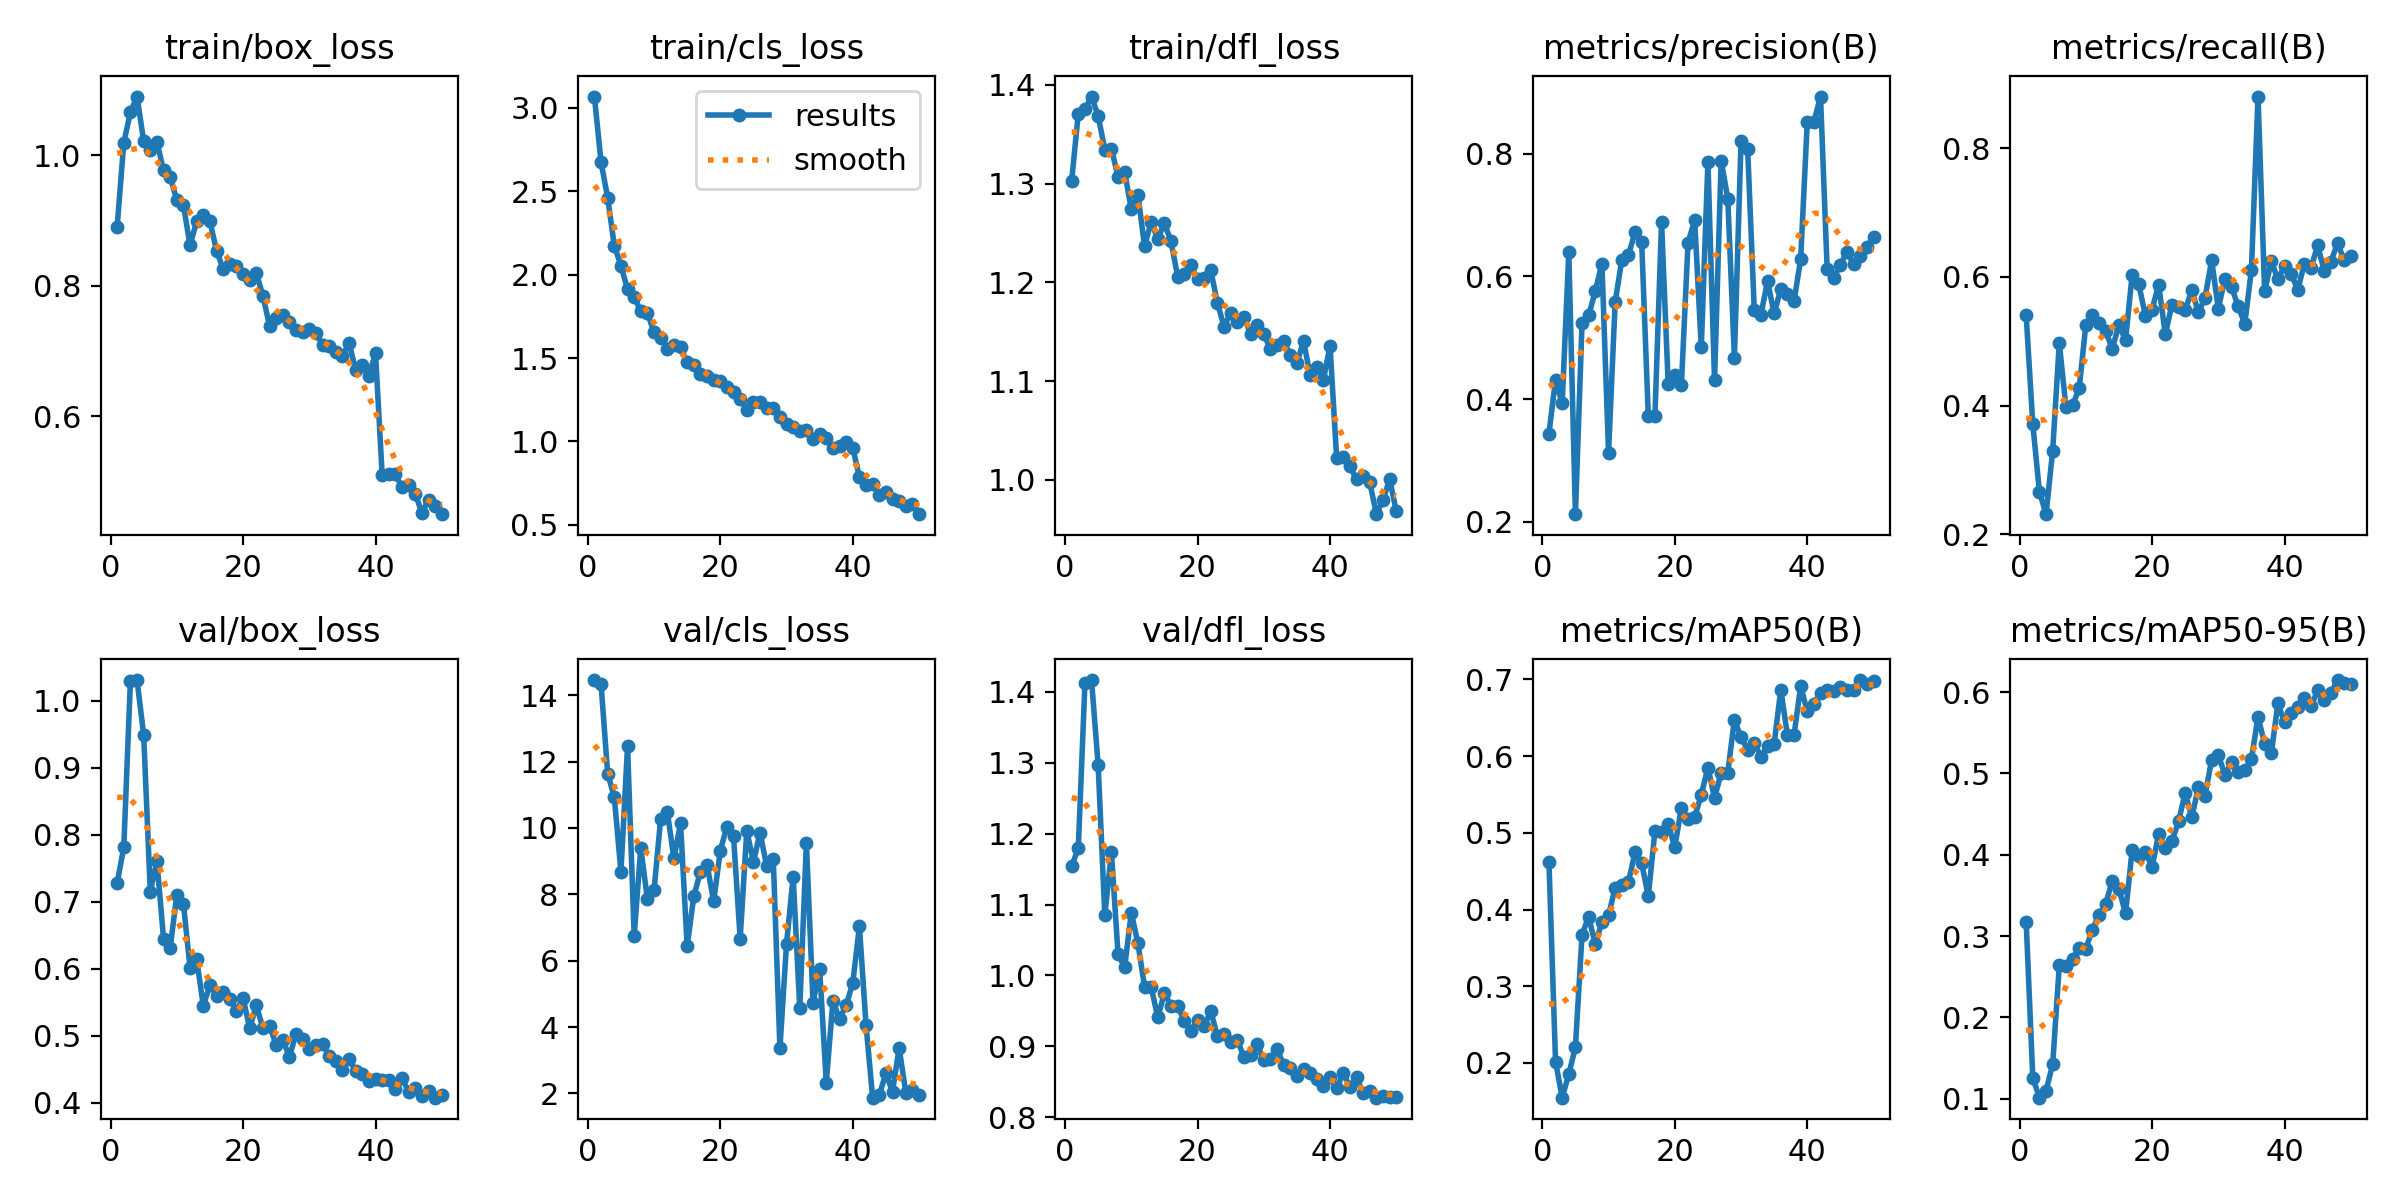

The file beside this chart, header and first rows:
epoch, time, train/box_loss, train/cls_loss, train/dfl_loss, metrics/precision(B), metrics/recall(B), metrics/mAP50(B), metrics/mAP50-95(B), val/box_loss, val/cls_loss, val/dfl_loss, lr/pg0, lr/pg1, lr/pg2
1, 34.79, 0.8904, 3.068, 1.303, 0.3436, 0.5403, 0.4625, 0.3172, 0.7276, 14.46, 1.154, 0.0004139, 0.0004139, 0.0004139
2, 63.99, 1.019, 2.674, 1.371, 0.432, 0.3708, 0.2019, 0.1258, 0.7813, 14.34, 1.18, 0.0008141, 0.0008141, 0.0008141
3, 90.91, 1.065, 2.462, 1.375, 0.3933, 0.266, 0.1547, 0.1012, 1.03, 11.64, 1.412, 0.001198, 0.001198, 0.001198
4, 117.6, 1.09, 2.174, 1.388, 0.6393, 0.2311, 0.1854, 0.1098, 1.031, 10.92, 1.417, 0.001176, 0.001176, 0.001176
5, 144.2, 1.021, 2.054, 1.369, 0.2126, 0.3298, 0.2206, 0.1421, 0.9487, 8.685, 1.296, 0.001151, 0.001151, 0.001151
6, 170.5, 1.008, 1.913, 1.334, 0.5243, 0.4973, 0.3673, 0.2638, 0.715, 12.46, 1.085, 0.001126, 0.001126, 0.001126
7, 197.3, 1.02, 1.868, 1.335, 0.5365, 0.3977, 0.3906, 0.2633, 0.7606, 6.746, 1.173, 0.001102, 0.001102, 0.001102
8, 223.8, 0.9763, 1.78, 1.307, 0.5761, 0.4005, 0.3548, 0.2715, 0.6445, 9.397, 1.03, 0.001077, 0.001077, 0.001077
9, 250.2, 0.9661, 1.769, 1.312, 0.6208, 0.4266, 0.3837, 0.2856, 0.631, 7.845, 1.012, 0.001052, 0.001052, 0.001052
10, 277.3, 0.9313, 1.655, 1.274, 0.3129, 0.5252, 0.3926, 0.2846, 0.7097, 8.118, 1.089, 0.001027, 0.001027, 0.001027
11, 304.3, 0.9235, 1.62, 1.289, 0.5583, 0.5408, 0.4284, 0.3078, 0.6971, 10.28, 1.045, 0.001002, 0.001002, 0.001002
12, 331.3, 0.8616, 1.554, 1.237, 0.6268, 0.529, 0.4319, 0.3263, 0.6011, 10.48, 0.9842, 0.0009778, 0.0009778, 0.0009778
13, 357.6, 0.8984, 1.579, 1.261, 0.6349, 0.5156, 0.4358, 0.3396, 0.6139, 9.093, 0.9837, 0.000953, 0.000953, 0.000953
14, 384.1, 0.9085, 1.567, 1.244, 0.6719, 0.4883, 0.4748, 0.3677, 0.5449, 10.14, 0.9409, 0.0009283, 0.0009283, 0.0009283
15, 410.7, 0.8982, 1.476, 1.26, 0.6567, 0.5255, 0.4604, 0.3576, 0.5751, 6.432, 0.9754, 0.0009035, 0.0009035, 0.0009035
16, 438, 0.8535, 1.46, 1.241, 0.3726, 0.5015, 0.4175, 0.328, 0.5599, 7.943, 0.957, 0.0008787, 0.0008787, 0.0008787
17, 464.9, 0.8253, 1.407, 1.206, 0.3719, 0.6033, 0.502, 0.4059, 0.5653, 8.675, 0.9568, 0.000854, 0.000854, 0.000854
18, 491.8, 0.8337, 1.395, 1.209, 0.6884, 0.5882, 0.5007, 0.3982, 0.555, 8.896, 0.9356, 0.0008293, 0.0008293, 0.0008293
19, 518.6, 0.8295, 1.368, 1.217, 0.4253, 0.5398, 0.5117, 0.4036, 0.5372, 7.784, 0.9223, 0.0008045, 0.0008045, 0.0008045
20, 545.3, 0.817, 1.362, 1.203, 0.4387, 0.549, 0.4812, 0.3845, 0.5565, 9.315, 0.9372, 0.0007797, 0.0007797, 0.0007797
21, 571.5, 0.8081, 1.327, 1.204, 0.4238, 0.588, 0.533, 0.4254, 0.5109, 10.04, 0.9285, 0.000755, 0.000755, 0.000755
22, 598.1, 0.819, 1.296, 1.212, 0.6548, 0.5109, 0.5176, 0.4088, 0.5452, 9.744, 0.9499, 0.0007302, 0.0007302, 0.0007302
23, 624.9, 0.7844, 1.257, 1.179, 0.6919, 0.5565, 0.52, 0.4163, 0.5114, 6.662, 0.9142, 0.0007055, 0.0007055, 0.0007055
24, 651.4, 0.7384, 1.189, 1.155, 0.4847, 0.5537, 0.5498, 0.4409, 0.5142, 9.919, 0.9177, 0.0006808, 0.0006808, 0.0006808
25, 678.1, 0.7506, 1.239, 1.169, 0.7865, 0.548, 0.5851, 0.476, 0.4867, 8.967, 0.9061, 0.000656, 0.000656, 0.000656
26, 704.5, 0.7552, 1.235, 1.159, 0.4307, 0.5797, 0.5456, 0.4462, 0.4941, 9.862, 0.9096, 0.0006312, 0.0006312, 0.0006312
27, 731.2, 0.7446, 1.199, 1.165, 0.7885, 0.5447, 0.5779, 0.4829, 0.4682, 8.85, 0.8846, 0.0006065, 0.0006065, 0.0006065
28, 757.7, 0.7322, 1.199, 1.148, 0.7269, 0.5674, 0.5785, 0.4728, 0.5026, 9.058, 0.8876, 0.0005818, 0.0005818, 0.0005818
29, 784.5, 0.7283, 1.148, 1.157, 0.4672, 0.6258, 0.6477, 0.5167, 0.4943, 3.355, 0.9035, 0.000557, 0.000557, 0.000557
30, 810.7, 0.734, 1.104, 1.148, 0.82, 0.5505, 0.6243, 0.5231, 0.4806, 6.507, 0.8807, 0.0005322, 0.0005322, 0.0005322
31, 837, 0.7266, 1.089, 1.132, 0.8076, 0.5971, 0.6086, 0.4979, 0.4854, 8.53, 0.8828, 0.0005075, 0.0005075, 0.0005075
32, 863.7, 0.7091, 1.062, 1.137, 0.545, 0.5844, 0.6176, 0.5137, 0.4882, 4.561, 0.8967, 0.0004827, 0.0004827, 0.0004827
33, 890.2, 0.7077, 1.067, 1.141, 0.5377, 0.5544, 0.5991, 0.5011, 0.4693, 9.553, 0.8736, 0.000458, 0.000458, 0.000458
34, 916.6, 0.6989, 1.013, 1.127, 0.592, 0.5269, 0.6129, 0.5038, 0.4622, 4.732, 0.8701, 0.0004332, 0.0004332, 0.0004332
35, 942.7, 0.6924, 1.042, 1.118, 0.5396, 0.6106, 0.6159, 0.5174, 0.449, 5.746, 0.8581, 0.0004085, 0.0004085, 0.0004085
36, 969.3, 0.712, 1.021, 1.141, 0.5797, 0.8803, 0.6865, 0.5696, 0.4648, 2.326, 0.8684, 0.0003837, 0.0003837, 0.0003837
37, 995.2, 0.6713, 0.9617, 1.106, 0.5708, 0.5775, 0.6279, 0.5363, 0.4479, 4.778, 0.8619, 0.000359, 0.000359, 0.000359
38, 1022, 0.6775, 0.9741, 1.114, 0.5595, 0.6241, 0.6274, 0.5245, 0.4426, 4.248, 0.8538, 0.0003343, 0.0003343, 0.0003343
39, 1048, 0.6612, 0.9991, 1.101, 0.628, 0.5962, 0.6913, 0.5861, 0.4326, 4.654, 0.8445, 0.0003095, 0.0003095, 0.0003095
40, 1075, 0.6964, 0.9614, 1.136, 0.852, 0.6172, 0.6583, 0.563, 0.4353, 5.324, 0.8561, 0.0002848, 0.0002848, 0.0002848
41, 1102, 0.5101, 0.7865, 1.022, 0.8524, 0.6046, 0.668, 0.5749, 0.434, 7.039, 0.8408, 0.00026, 0.00026, 0.00026
42, 1127, 0.5112, 0.7404, 1.023, 0.8931, 0.5802, 0.6829, 0.5818, 0.4332, 4.062, 0.8626, 0.0002352, 0.0002352, 0.0002352
43, 1153, 0.5105, 0.7462, 1.014, 0.6122, 0.6203, 0.6859, 0.5925, 0.4208, 1.87, 0.8429, 0.0002105, 0.0002105, 0.0002105
44, 1179, 0.4909, 0.6793, 1, 0.5977, 0.6144, 0.6843, 0.5826, 0.437, 1.95, 0.8562, 0.0001857, 0.0001857, 0.0001857
45, 1205, 0.4944, 0.6951, 1.004, 0.6194, 0.6488, 0.6904, 0.6022, 0.4156, 2.6, 0.8338, 0.000161, 0.000161, 0.000161
46, 1231, 0.4812, 0.6565, 0.9974, 0.6399, 0.609, 0.6856, 0.5909, 0.422, 2.048, 0.8376, 0.0001363, 0.0001363, 0.0001363
47, 1256, 0.4514, 0.6451, 0.9653, 0.6195, 0.6239, 0.6858, 0.5989, 0.4104, 3.374, 0.8276, 0.0001115, 0.0001115, 0.0001115
48, 1282, 0.4721, 0.6121, 0.9795, 0.6332, 0.6521, 0.6992, 0.6148, 0.417, 2.019, 0.8302, 8.675e-05, 8.675e-05, 8.675e-05
49, 1308, 0.4615, 0.6227, 1.001, 0.6483, 0.6265, 0.6942, 0.6112, 0.4075, 2.115, 0.8291, 6.2e-05, 6.2e-05, 6.2e-05
50, 1334, 0.4497, 0.564, 0.9684, 0.6645, 0.6329, 0.6974, 0.6098, 0.412, 1.942, 0.829, 3.725e-05, 3.725e-05, 3.725e-05
